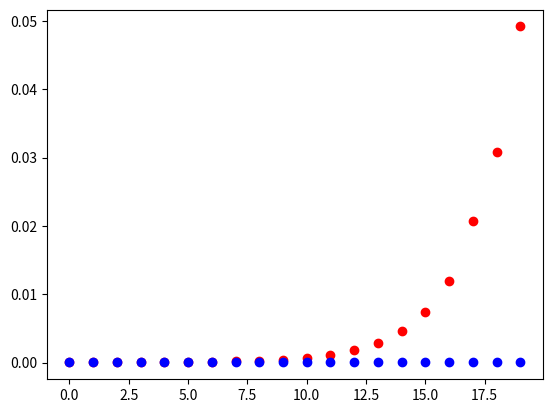

Source code (Python): (Note: this script raises an exception after producing the figure.)
class Bag:
    def __init__(self, price, *contents):
        self.price = price
        self.contents = contents

    def __repr__(self) -> str:
        return '(' + str(self.price) + ' ' + ', '.join(repr(x) for x in self.contents) + ')'

bag1 = Bag(10)

bag2 = Bag(5, 
           Bag(3), 
           Bag(7))
print(bag2)

bag3 = Bag(5, 
           Bag(4, 
               Bag(3)), 
           Bag(2))

bag4 = Bag(0, 
           Bag(5), 
           Bag(10), 
           Bag(3, 
               Bag(2), 
               Bag(100)), 
           Bag(9, 
               Bag(2, 
                   Bag(25))))

def price(bag):
    print("Price-Function Called")
    total = bag.price
    for b in bag.contents:
        total += price(b)
    return total

price(bag4)

import sys
sys.setrecursionlimit(500)

def silly_rec(n):
    print(n)
    if n == 0:
        return 0
    else:
        silly_rec(n - 1)

silly_rec(10)

def sum(n):
    if n == 0:
        return 0
    else:
        return n + sum(n-1)

sum(5)

def factorial(n):
    if n == 0:
        return 1
    else:
        return n * factorial(n-1)

factorial(5)

def bin_search(x, lst):
    print(lst)
    if len(lst) == 0:
        return False
    else:
        mid = len(lst) // 2
        if lst[mid] == x:
            return True
        elif lst[mid] < x:
            return bin_search(x, lst[mid+1:])
        else:
            return bin_search(x, lst[:mid])

bin_search(25, list(range(100)))

bin_search(99, list(range(100)))

bin_search(100, list(range(100)))

def fib(n):
    if n == 0:
        return 0
    elif n == 1:
        return 1
    else:
        return fib(n-1) + fib(n-2)

fib(3)

[fib(i) for i in range(15)]

def fib_iter(n):
    f0 = 0
    f1 = 1
    for _ in range(n):
        f0, f1 = f1, f0 + f1
    return f0

fib_iter(20)

fib_iter(200)

import timeit
import matplotlib.pyplot as plt

ns = range(20)
tRec = [timeit.timeit(stmt=f'fib({n})', 
                    globals=globals(),
                    number=100)
      for n in ns]
tIt = [timeit.timeit(stmt=f'fib_iter({n})', 
                    globals=globals(),
                    number=100)
      for n in ns]

plt.plot(ns, tRec, 'or');
plt.plot(ns, tIt, 'ob')

height = 3
towers = [[] for _ in range(3)]
towers[0] = list(range(height, 0, -1))

towers

from time import sleep
from IPython.display import clear_output

def display():
    clear_output(True)
    print('{:^12}'.format('||') * 3)
    for level in range(height, 0, -1):
        for t in towers:
            try:
                print('{:^12}'.format('==' * t[level-1]), end='')
            except IndexError:
                print('{:^12}'.format('||'), end='')
        print()
    print('-' * 36)
    sleep(1)

display()

def move(frm, to):
    towers[to].append(towers[frm].pop(-1))
    display()

move(0, 2)

def hanoi(frm, to, using, levels):
    if levels == 1:
        move(frm, to)
    else:
        hanoi(frm, using, to, levels-1)
        move(frm, to)
        hanoi(using, to, frm, levels-1)

height = 5
towers = [[] for _ in range(3)]
towers[0] = list(range(height, 0, -1))

hanoi(0, 2, 1, height)

def merge(l1, l2): # O(N), where N is the number of elements in the two lists
    merged = []
    i1 = i2 = 0
    while i1 < len(l1) or i2 < len(l2):
        if i2 == len(l2) or (i1 < len(l1) 
                             and l1[i1] < l2[i2]):
            merged.append(l1[i1])
            i1 += 1
        else:
            merged.append(l2[i2])
            i2 += 1
    return merged

l1 = [1, 5, 9]
l2 = [2, 6, 8, 11]
merge(l1, l2)

def mergesort(lst):
    if len(lst) <= 1:
        return lst
    else:
        mid = len(lst) // 2
        return merge(mergesort(lst[:mid]), mergesort(lst[mid:]))

import matplotlib.pyplot as plt
import numpy as np
import random
%matplotlib inline

lst = list(range(100))
random.shuffle(lst)
plt.plot(lst, 'ro');

plt.plot(mergesort(lst), 'ro');

def insertion_sort(lst):
    for i in range(1, len(lst)):
        for j in range(i, 0, -1):
            if lst[j-1] > lst[j]:
                lst[j-1], lst[j] = lst[j], lst[j-1] # swap
            else:
                break   

class Heap:        
    @staticmethod
    def _parent(idx):
        return (idx - 1) // 2
    
    @staticmethod
    def _left(idx):
        return idx*2 + 1

    @staticmethod
    def _right(idx):
        return idx*2 + 2

    def __init__(self, iterable=None):
        if not iterable:
            self.data = []
        else:
            self.data = list(iterable)
            last_internal_idx = Heap._parent(len(self.data)-1)
            for i in range(last_internal_idx, -1, -1):
                self._heapify(i)

    def add(self, x):
        self.data.append(x)
        idx = len(self.data) - 1
        while idx > 0:
            pidx = Heap._parent(idx)
            if self.data[pidx] < self.data[idx]:
                self.data[pidx], self.data[idx] = self.data[idx], self.data[pidx]
                idx = pidx
            else:
                break    
                                
    def max(self):
        assert len(self) > 0
        return self.data[0]

    def _heapify(self, idx):
        while idx < len(self.data):
            lidx = Heap._left(idx)
            ridx = Heap._right(idx)
            maxidx = idx
            if lidx < len(self.data) and self.data[lidx] > self.data[idx]:
                maxidx = lidx
            if ridx < len(self.data) and self.data[ridx] > self.data[maxidx]:
                maxidx = ridx
            if maxidx != idx:
                self.data[idx], self.data[maxidx] = self.data[maxidx], self.data[idx]
                idx = maxidx
            else:
                break

    def pop_max(self):
        assert len(self) > 0
        ret = self.data[0]
        self.data[0] = self.data[-1]
        del self.data[-1]
        self._heapify(0)
        return ret
    
    def __bool__(self):
        return len(self.data) > 0

    def __len__(self):
        return len(self.data)

    def __repr__(self):
        return repr(self.data)

    
def heapsort(iterable):
    h = Heap(iterable)
    ret = []
    while h:
        ret.append(h.pop_max())
    #ret.reverse()
    return ret

import timeit
import random

insertionsort_times = []
heapsort_times = []
mergesort_times = []

for size in range(100, 3000, 100):
    insertionsort_times.append(timeit.timeit(stmt='insertion_sort(lst)',
                               setup=f'lst = random.sample(range(1_000_000), {size})',
                               globals=globals(),
                               number=1))
    heapsort_times.append(timeit.timeit(stmt='heapsort(lst)',
                               setup=f'lst = random.sample(range(1_000_000), {size})',
                               globals=globals(),
                               number=1))
    mergesort_times.append(timeit.timeit(stmt='mergesort(lst)',
                               setup=f'lst = random.sample(range(1_000_000), {size})',
                               globals=globals(),
                               number=1))

%matplotlib inline
import matplotlib.pyplot as plt
plt.plot(insertionsort_times, 'ro')
plt.plot(heapsort_times, 'b^')
plt.plot(mergesort_times, 'gs');
